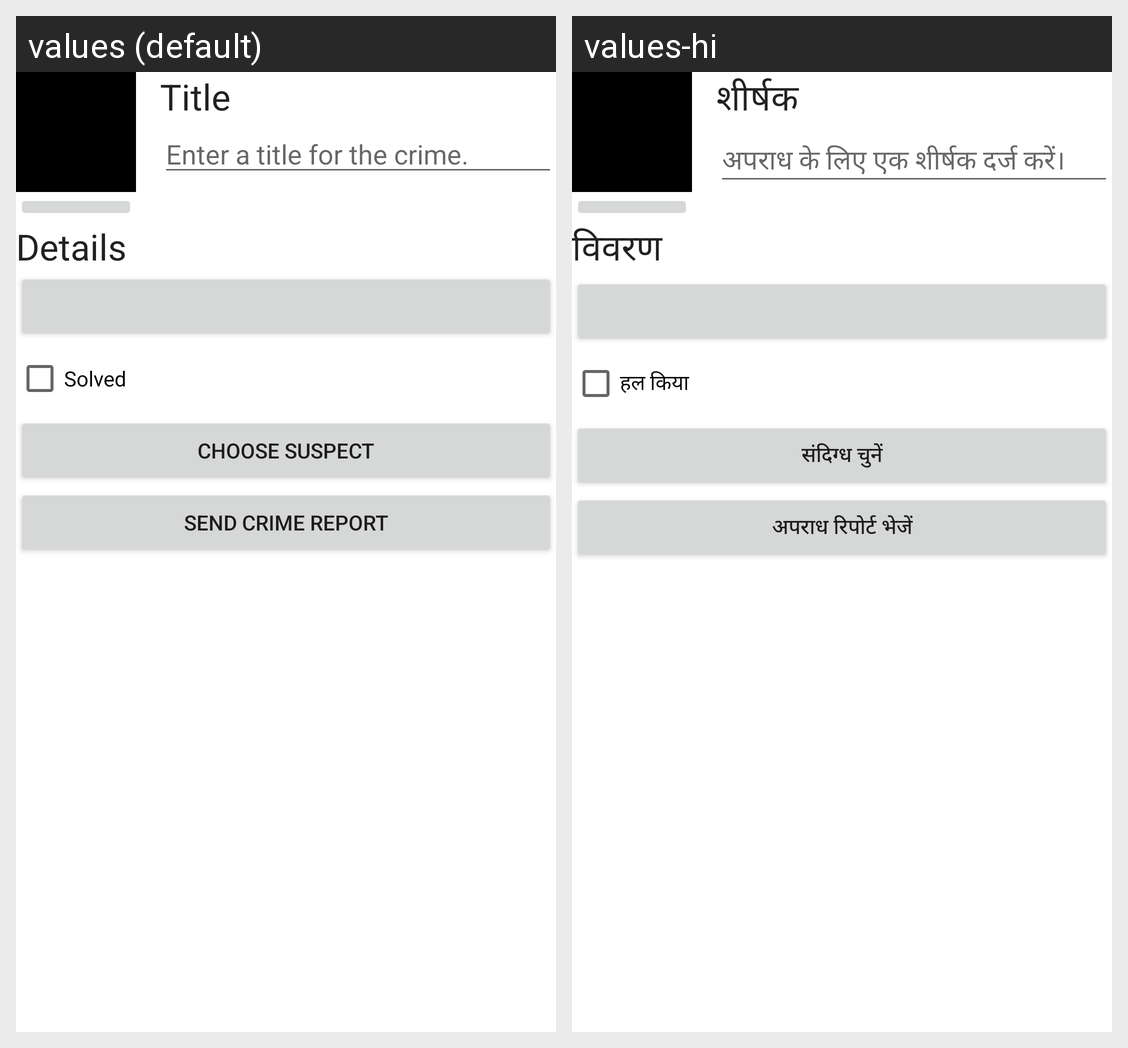

The same Android screen rendered under two of its app's locales, left to right. List the strings drawn on it with the default value and each locale's translation.
Android screen res/layout/fragment_crime_detail.xml rendered under 2 locales, left to right: values (default), values-hi. Device: Nexus 5 (rendered at 1080×1920; each locale shown at half size, 540×960, under a caption strip naming it); theme Theme.CriminalIntent.
Strings drawn on this screen, with the default value and each locale's value (text and hints the layout hard-codes, and strings that could not be matched under every locale, appear in the picture but are not listed):

crime_title_label
  values: Title
  values-hi: शीर्षक

crime_title_hint
  values: Enter a title for the crime.
  values-hi: अपराध के लिए एक शीर्षक दर्ज करें।

crime_details_label
  values: Details
  values-hi: विवरण

crime_solved_label
  values: Solved
  values-hi: हल किया

crime_suspect_text
  values: Choose Suspect
  values-hi: संदिग्ध चुनें

crime_report_text
  values: Send Crime Report
  values-hi: अपराध रिपोर्ट भेजें
